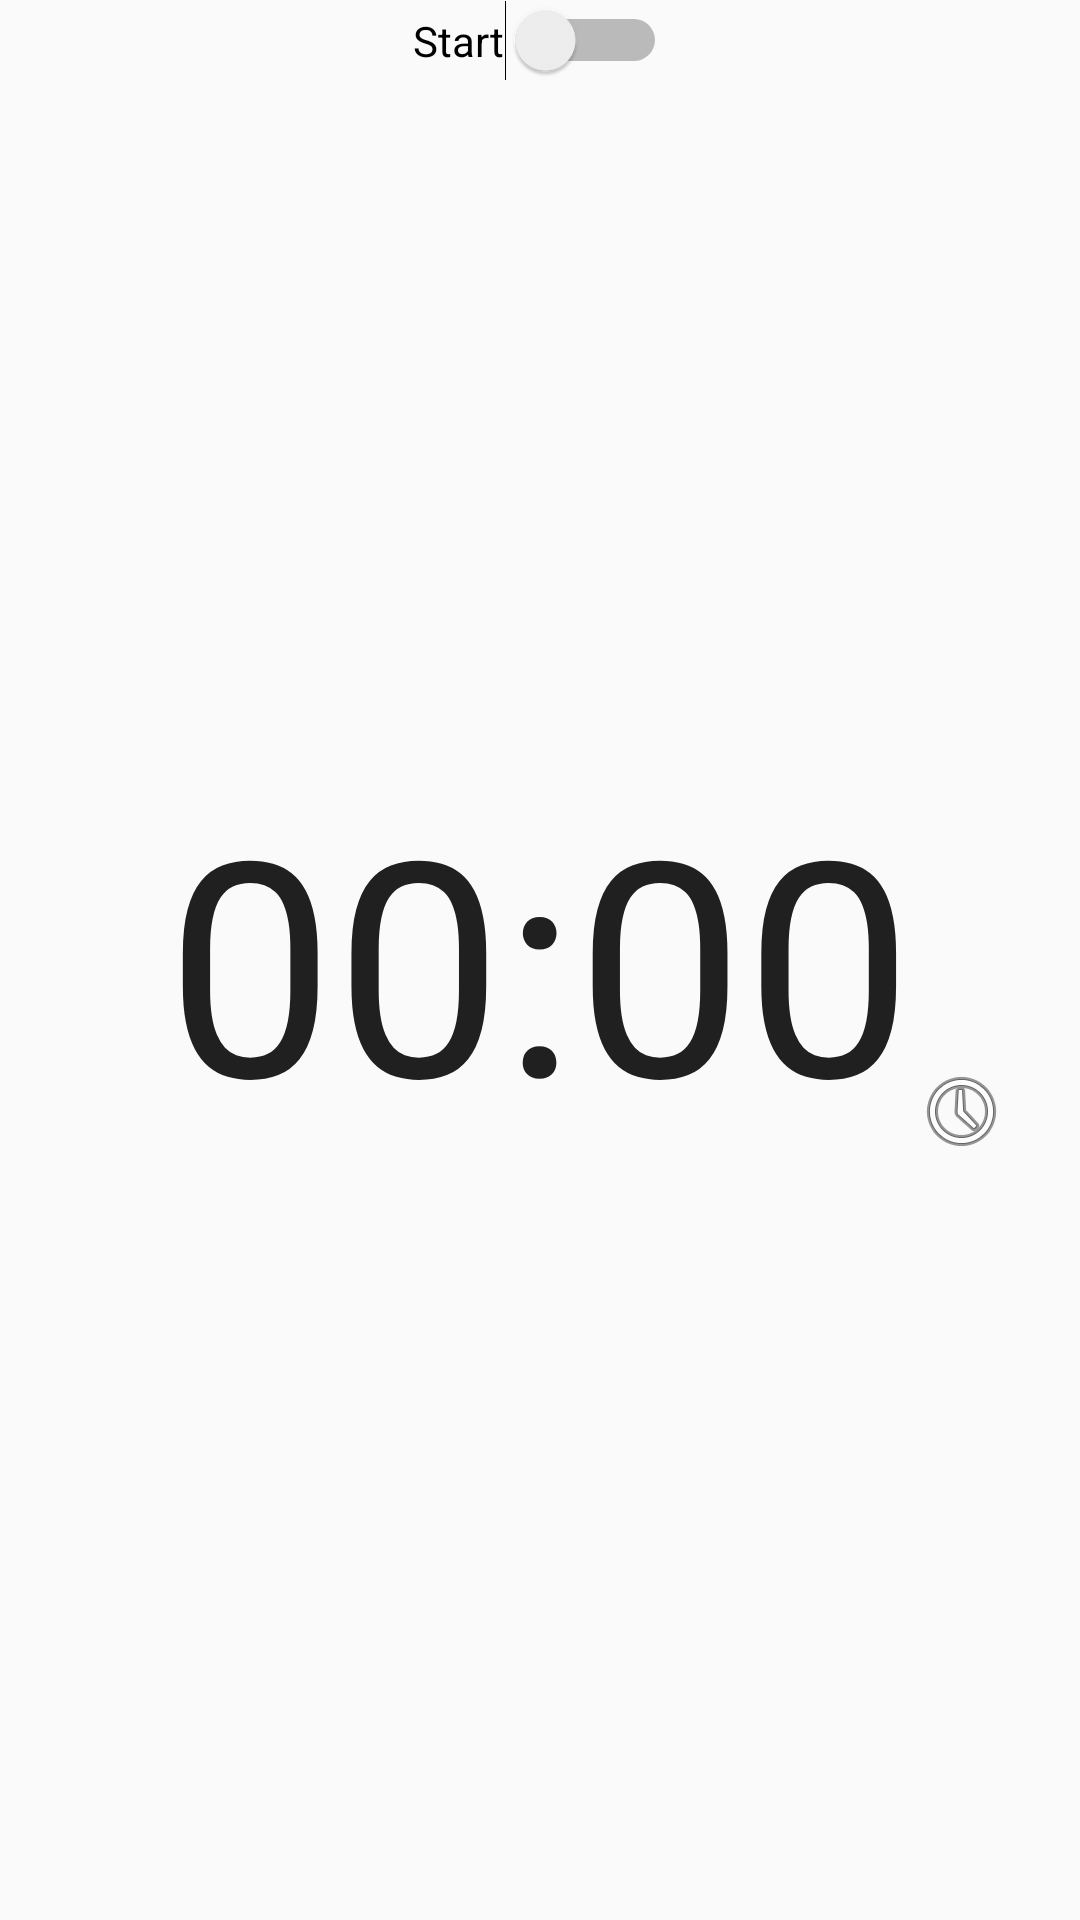

The Android layout XML behind this screen, and the referenced resources:
<!-- AndroidManifest.xml: application theme AppTheme -->
<!-- res/layout/activity_timer.xml -->
<?xml version="1.0" encoding="utf-8"?>
<RelativeLayout xmlns:android="http://schemas.android.com/apk/res/android"
    xmlns:tools="http://schemas.android.com/tools" android:layout_width="match_parent"
    android:layout_height="match_parent" android:paddingLeft="@dimen/activity_horizontal_margin"
    android:paddingRight="@dimen/activity_horizontal_margin"
    android:paddingTop="@dimen/activity_vertical_margin"
    android:paddingBottom="@dimen/activity_vertical_margin"
    tools:context="filipe.ramon.com.pomodorothechnique.Activity.Activitys.TimerActivity">

    <TextView
        android:layout_width="wrap_content"
        android:layout_height="wrap_content"
        android:textAppearance="?android:attr/textAppearanceLarge"
        android:text="00:00"
        android:id="@+id/chronometro"
        android:textSize="100dp"
        android:layout_centerVertical="true"
        android:layout_centerHorizontal="true" />

    <ImageView
        android:layout_width="wrap_content"
        android:layout_height="wrap_content"
        android:id="@+id/imageView"
        android:src="@android:drawable/ic_menu_recent_history"
        android:layout_alignBottom="@+id/chronometro"
        android:layout_toEndOf="@+id/chronometro" />

    <Switch
        android:layout_width="wrap_content"
        android:layout_height="wrap_content"
        android:id="@+id/switch1"
        android:layout_alignParentTop="true"
        android:layout_centerHorizontal="true"
        android:checked="false"
        android:text="Start" />
</RelativeLayout>
<!-- resources referenced by this layout -->
<resources>
  <style name="AppTheme" parent="Theme.AppCompat.Light">
          
          
      </style>
</resources>
